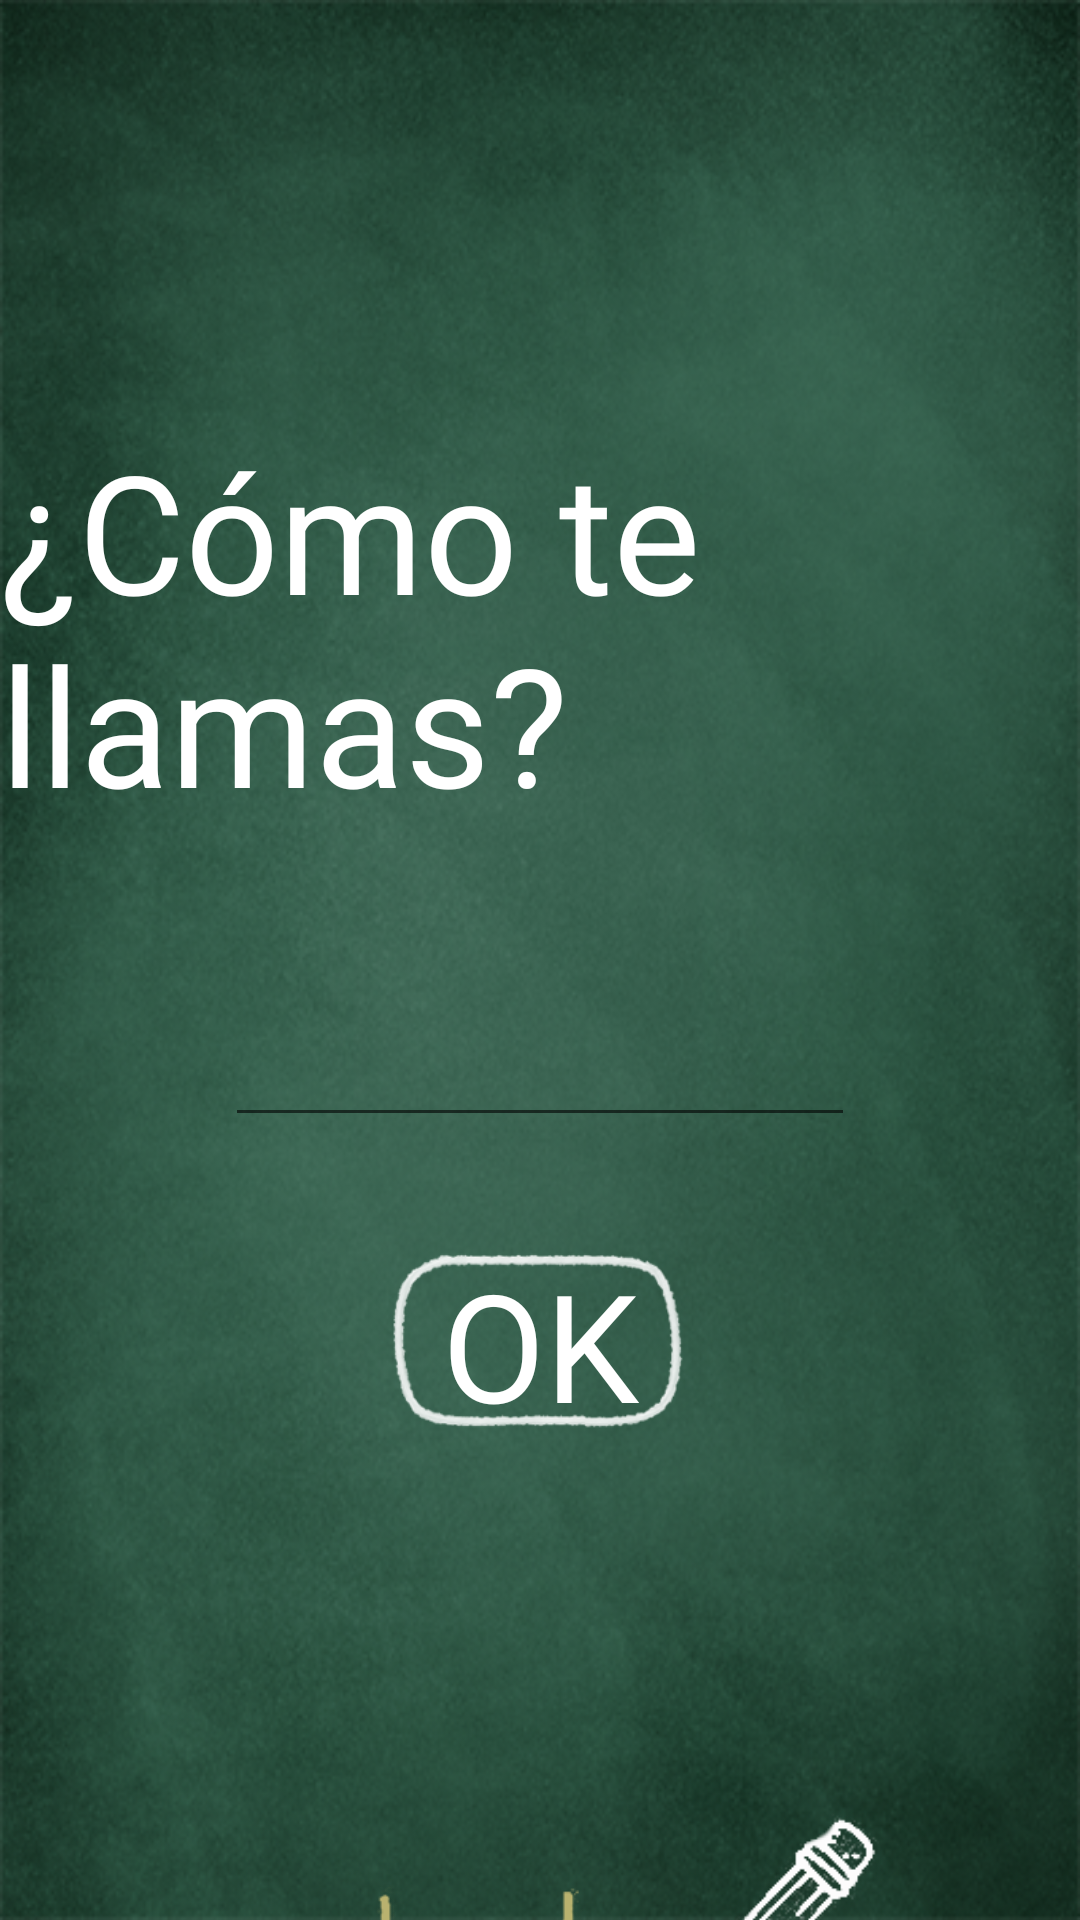

Android layout source for this screen:
<!-- AndroidManifest.xml: application theme AppTheme -->
<!-- res/layout/activity_nombre.xml -->
<?xml version="1.0" encoding="utf-8"?>
<androidx.constraintlayout.widget.ConstraintLayout xmlns:android="http://schemas.android.com/apk/res/android"
    xmlns:app="http://schemas.android.com/apk/res-auto"
    xmlns:tools="http://schemas.android.com/tools"
    android:layout_width="match_parent"
    android:layout_height="match_parent"
    tools:context=".NombreActivity"
    android:background="@drawable/fondoverde">

    <TextView
        android:id="@+id/tv_comoTeLlamas"
        android:layout_width="wrap_content"
        android:layout_height="wrap_content"
        android:layout_marginTop="140dp"
        android:fontFamily="@font/pigment"
        android:text="@string/tv_introducirNombre"
        android:textColor="#FFFFFF"
        android:textSize="55sp"
        app:layout_constraintEnd_toEndOf="parent"
        app:layout_constraintHorizontal_bias="0.494"
        app:layout_constraintStart_toStartOf="parent"
        app:layout_constraintTop_toTopOf="parent" />

    <EditText
        android:id="@+id/et_nombre"
        android:layout_width="wrap_content"
        android:layout_height="wrap_content"
        android:layout_marginTop="60dp"
        android:ems="10"
        android:inputType="textPersonName"
        android:text="@string/et_nombre"
        android:textColor="#FFC107"
        app:layout_constraintEnd_toEndOf="parent"
        app:layout_constraintStart_toStartOf="parent"
        app:layout_constraintTop_toBottomOf="@+id/tv_comoTeLlamas" />

    <Button
        android:id="@+id/bt_ok"
        android:layout_width="114dp"
        android:layout_height="74dp"
        android:layout_marginTop="32dp"
        android:background="@drawable/boton1"
        android:fontFamily="@font/pigment"
        android:text="@string/bt_ok"
        android:textColor="#FFFFFF"
        android:textSize="50sp"
        app:layout_constraintEnd_toEndOf="parent"
        app:layout_constraintStart_toStartOf="parent"
        app:layout_constraintTop_toBottomOf="@+id/et_nombre" />

    <ImageView
        android:id="@+id/iv_letras"
        android:layout_width="111dp"
        android:layout_height="57dp"
        android:layout_marginTop="140dp"
        app:layout_constraintEnd_toEndOf="parent"
        app:layout_constraintHorizontal_bias="0.356"
        app:layout_constraintStart_toStartOf="parent"
        app:layout_constraintTop_toBottomOf="@+id/bt_ok"
        app:srcCompat="@drawable/letras" />

    <ImageView
        android:id="@+id/iv_lapiz"
        android:layout_width="84dp"
        android:layout_height="88dp"
        android:layout_marginStart="8dp"
        android:layout_marginTop="108dp"
        app:layout_constraintEnd_toEndOf="parent"
        app:layout_constraintHorizontal_bias="0.019"
        app:layout_constraintStart_toEndOf="@+id/iv_letras"
        app:layout_constraintTop_toBottomOf="@+id/bt_ok"
        app:srcCompat="@drawable/lapiz" />
</androidx.constraintlayout.widget.ConstraintLayout>
<!-- resources referenced by this layout -->
<resources>
  <!-- drawable boton1: png bitmap (drawable, 7600 bytes) -->
  <!-- drawable fondoverde: png bitmap (drawable, 290642 bytes) -->
  <!-- drawable lapiz: png bitmap (drawable, 5018 bytes) -->
  <!-- drawable letras: png bitmap (drawable, 9642 bytes) -->
  <string name="bt_ok">OK</string>
  <string name="et_nombre" />
  <string name="tv_introducirNombre">¿Cómo te llamas?</string>
  <style name="AppTheme" parent="Theme.AppCompat.Light.NoActionBar">
          <item name="colorPrimary">@color/colorPrimary</item>
          <item name="colorPrimaryDark">@color/colorPrimaryDark</item>
          <item name="colorAccent">@color/colorAccent</item>
      </style>
  <!-- not gathered from this repository: default colours our renderer supplied (Android Studio template values) -->
  <color name="colorPrimary">#FF6200EE</color>
  <color name="colorPrimaryDark">#FF3700B3</color>
  <color name="colorAccent">#FF03DAC5</color>
</resources>
